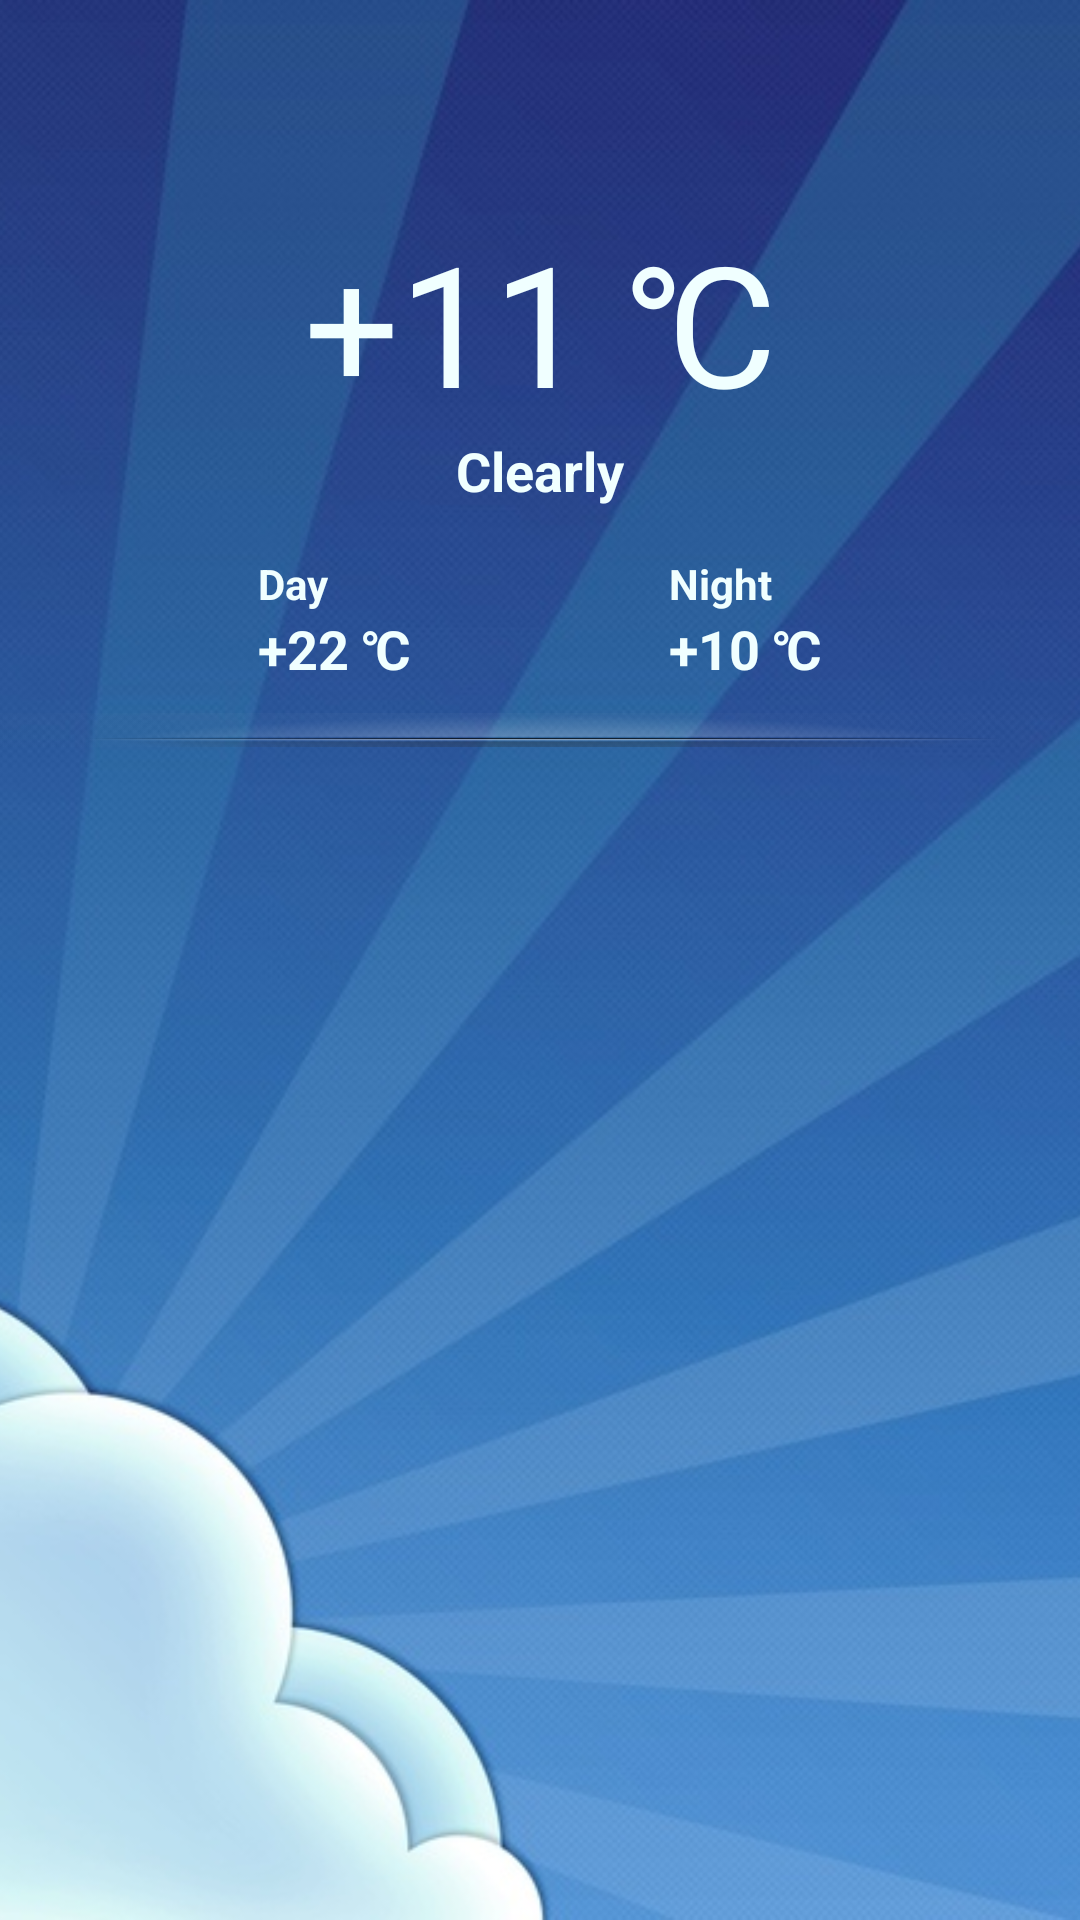

The Android layout XML behind this screen, and the referenced resources:
<!-- AndroidManifest.xml: application theme WeatherAppTheme -->
<!-- res/layout/fragment_weather.xml -->
<?xml version="1.0" encoding="utf-8"?>
<android.support.constraint.ConstraintLayout xmlns:android="http://schemas.android.com/apk/res/android"
    xmlns:app="http://schemas.android.com/apk/res-auto"
    xmlns:tools="http://schemas.android.com/tools"
    android:layout_width="match_parent"
    android:layout_height="match_parent"
    android:theme="@style/WeatherFragmentTheme">

    <ImageView
        android:id="@+id/iv_background_image"
        style="@style/WeatherBackgroundImage"
        android:layout_width="match_parent"
        android:layout_height="match_parent"
        app:layout_constraintBottom_toBottomOf="parent"
        app:layout_constraintEnd_toEndOf="parent"
        app:layout_constraintStart_toStartOf="parent"
        app:layout_constraintTop_toTopOf="parent"
        app:srcCompat="@drawable/background"
        tools:ignore="ContentDescription" />

    <LinearLayout
        android:id="@+id/date_layout"
        android:layout_width="wrap_content"
        android:layout_height="wrap_content"
        android:orientation="vertical">

        <TextView
            android:id="@+id/week_day"
            style="@style/TinyLightText"
            android:layout_width="wrap_content"
            android:layout_height="wrap_content"
            android:layout_marginStart="@dimen/offset_small"
            android:layout_marginTop="@dimen/offset_small"
            app:layout_constraintStart_toStartOf="parent"
            app:layout_constraintTop_toTopOf="parent" />

        <TextView
            android:id="@+id/date"
            style="@style/TinyLightText"
            android:layout_width="wrap_content"
            android:layout_height="wrap_content"
            android:layout_marginStart="@dimen/offset_small"
            android:layout_marginTop="@dimen/offset_very_small"
            app:layout_constraintStart_toStartOf="parent"
            app:layout_constraintTop_toBottomOf="@+id/week_day" />


    </LinearLayout>

    <TextView
        android:id="@+id/tv_city"
        style="@style/TinyLightText"
        android:layout_width="wrap_content"
        android:layout_height="wrap_content"
        android:layout_marginEnd="@dimen/offset_small"
        android:layout_marginTop="@dimen/offset_small"
        app:layout_constraintEnd_toEndOf="parent"
        app:layout_constraintTop_toTopOf="parent" />

    <LinearLayout
        android:id="@+id/current_weather_layout"
        android:layout_width="wrap_content"
        android:layout_height="wrap_content"
        android:gravity="center_horizontal"
        android:orientation="vertical"
        app:layout_constraintEnd_toEndOf="parent"
        app:layout_constraintStart_toStartOf="parent"
        app:layout_constraintTop_toBottomOf="@+id/date_layout">

        <TextView
            android:id="@+id/current_weather"
            style="@style/MainTemperatureParam"
            android:layout_width="wrap_content"
            android:layout_height="wrap_content"
            android:layout_marginTop="@dimen/offset_very_small"
            android:drawableStart="@drawable/weather_clear_sun_big"
            android:text="@string/temperature_11" />

        <TextView
            android:id="@+id/cloudiness"
            style="@style/LittleLightText"
            android:layout_width="wrap_content"
            android:layout_height="wrap_content"
            android:text="@string/cloudiness_clearly"
            android:textStyle="bold" />

    </LinearLayout>

    <LinearLayout
        android:id="@+id/day_weather_layout"
        android:layout_width="wrap_content"
        android:layout_height="wrap_content"
        android:orientation="vertical"
        app:layout_constraintStart_toStartOf="parent"
        app:layout_constraintEnd_toStartOf="@id/night_weather_layout"
        app:layout_constraintTop_toBottomOf="@+id/current_weather_layout">

        <TextView
            android:id="@+id/title_day"
            style="@style/TinyLightText"
            android:layout_width="wrap_content"
            android:layout_height="wrap_content"
            android:layout_marginTop="@dimen/offset_small"
            android:text="@string/time_of_day_day"
            app:layout_constraintStart_toStartOf="parent"
            app:layout_constraintTop_toBottomOf="@+id/current_weather_layout" />

        <TextView
            android:id="@+id/temperature_day"
            style="@style/LittleLightText"
            android:layout_width="wrap_content"
            android:layout_height="wrap_content"
            android:drawableBottom="@drawable/weather_cloudy_sun_small"
            android:text="@string/temperature_22"
            app:layout_constraintEnd_toStartOf="@+id/cloudiness"
            app:layout_constraintStart_toStartOf="parent"
            app:layout_constraintTop_toBottomOf="@+id/title_day" />

    </LinearLayout>

    <LinearLayout
        android:id="@+id/night_weather_layout"
        android:layout_width="wrap_content"
        android:layout_height="wrap_content"
        android:orientation="vertical"
        app:layout_constraintEnd_toEndOf="parent"
        app:layout_constraintStart_toEndOf="@id/day_weather_layout"
        app:layout_constraintTop_toBottomOf="@+id/current_weather_layout">

        <TextView
            android:id="@+id/title_night"
            style="@style/TinyLightText"
            android:layout_width="wrap_content"
            android:layout_height="wrap_content"
            android:layout_marginTop="@dimen/offset_small"
            android:text="@string/time_of_day_night"
            app:layout_constraintEnd_toEndOf="parent"
            app:layout_constraintStart_toEndOf="@+id/cloudiness"
            app:layout_constraintTop_toBottomOf="@id/current_weather_layout" />

        <TextView
            android:id="@+id/temperature_night"
            style="@style/LittleLightText"
            android:layout_width="wrap_content"
            android:layout_height="wrap_content"
            android:drawableBottom="@drawable/weather_cloudy_moon_small"
            android:text="@string/temperature_10"
            app:layout_constraintEnd_toEndOf="parent"
            app:layout_constraintStart_toEndOf="@+id/cloudiness"
            app:layout_constraintTop_toBottomOf="@+id/title_night" />

    </LinearLayout>

    <ImageView
        android:id="@+id/divider"
        android:layout_width="match_parent"
        android:layout_height="wrap_content"
        app:layout_constraintEnd_toEndOf="parent"
        app:layout_constraintStart_toStartOf="parent"
        app:layout_constraintTop_toBottomOf="@+id/day_weather_layout"
        app:srcCompat="@drawable/divider"
        tools:ignore="ContentDescription" />

    <LinearLayout
        android:id="@+id/param_titles"
        android:layout_width="wrap_content"
        android:layout_height="wrap_content"
        android:orientation="vertical"
        app:layout_constraintStart_toStartOf="parent"
        app:layout_constraintEnd_toStartOf="@id/param_values"
        app:layout_constraintTop_toBottomOf="@+id/divider"
        app:layout_constraintBottom_toBottomOf="parent">

        <TextView
            android:id="@+id/tv_title_wind"
            style="@style/TinyDarkText"
            android:layout_width="wrap_content"
            android:layout_height="wrap_content"
            android:layout_marginTop="@dimen/offset_small"
            android:text="@string/title_wind"
            android:visibility="gone" />

        <TextView
            android:id="@+id/tv_title_pressure"
            style="@style/TinyDarkText"
            android:layout_width="wrap_content"
            android:layout_height="wrap_content"
            android:layout_marginTop="@dimen/offset_very_small"
            android:text="@string/title_pressure"
            android:textStyle="bold"
            android:visibility="gone" />

        <TextView
            android:id="@+id/tv_title_humidity"
            style="@style/TinyDarkText"
            android:layout_width="wrap_content"
            android:layout_height="wrap_content"
            android:layout_marginTop="@dimen/offset_very_small"
            android:text="@string/title_humidity"
            android:visibility="gone" />
    </LinearLayout>

    <LinearLayout
        android:id="@+id/param_values"
        android:layout_width="wrap_content"
        android:layout_height="wrap_content"
        android:orientation="vertical"
        android:gravity="end"
        app:layout_constraintStart_toEndOf="@id/param_titles"
        app:layout_constraintEnd_toEndOf="parent"
        app:layout_constraintTop_toBottomOf="@+id/divider"
        app:layout_constraintBottom_toBottomOf="parent">

        <TextView
            android:id="@+id/tv_wind"
            style="@style/TinyLightText"
            android:layout_width="wrap_content"
            android:layout_height="wrap_content"
            android:layout_marginTop="@dimen/offset_small"
            android:text="@string/wind_calm"
            android:visibility="gone" />

        <TextView
            android:id="@+id/tv_pressure"
            style="@style/TinyLightText"
            android:layout_width="wrap_content"
            android:layout_height="wrap_content"
            android:layout_marginTop="@dimen/offset_very_small"
            android:text="@string/pressure_759"
            android:visibility="gone" />

        <TextView
            android:id="@+id/tv_humidity"
            style="@style/TinyLightText"
            android:layout_width="wrap_content"
            android:layout_height="wrap_content"
            android:layout_marginTop="@dimen/offset_very_small"
            android:text="@string/humidity_93"
            android:visibility="gone" />

    </LinearLayout>

</android.support.constraint.ConstraintLayout>
<!-- resources referenced by this layout -->
<resources>
  <dimen name="offset_small">16dp</dimen>
  <dimen name="offset_very_small">8dp</dimen>
  <!-- drawable background: jpg bitmap (drawable, 138373 bytes) -->
  <!-- drawable divider: png bitmap (drawable, 6017 bytes) -->
  <string name="cloudiness_clearly">Clearly</string>
  <string name="humidity_93">93%</string>
  <string name="pressure_759">759 mm Hg</string>
  <string name="temperature_10">+10 ℃</string>
  <string name="temperature_11">+11 ℃</string>
  <string name="temperature_22">+22 ℃</string>
  <string name="time_of_day_day">Day</string>
  <string name="time_of_day_night">Night</string>
  <string name="title_humidity">Humidity</string>
  <string name="title_pressure">Pressure</string>
  <string name="title_wind">Wind</string>
  <string name="wind_calm">Calm</string>
  <style name="LittleLightText">
          <item name="android:textSize">@dimen/text_little</item>
          <item name="android:textStyle">bold</item>
      </style>
  <style name="MainTemperatureParam">
          <item name="android:textSize">@dimen/text_very_big</item>
          <item name="android:gravity">center_vertical</item>
      </style>
  <style name="TinyDarkText">
          <item name="android:textSize">@dimen/text_tiny</item>
          <item name="android:textStyle">bold</item>
          <item name="android:textColor">@color/colorAccent</item>
      </style>
  <style name="TinyLightText">
          <item name="android:textSize">@dimen/text_tiny</item>
          <item name="android:textStyle">bold</item>
      </style>
  <style name="WeatherBackgroundImage">
          <item name="android:foreground">@color/filterMedium</item>
          <item name="android:scaleType">centerCrop</item>
      </style>
  <style name="WeatherFragmentTheme" parent="WeatherAppTheme">
          <item name="android:textColor">@color/colorAzure</item>
      </style>
  <style name="WeatherAppTheme" parent="Theme.AppCompat.Light.DarkActionBar">
          <item name="colorPrimary">@color/colorPrimary</item>
          <item name="colorPrimaryDark">@color/colorPrimaryDark</item>
          <item name="colorAccent">@color/colorAccent</item>
          <item name="windowActionBar">false</item>
          <item name="windowNoTitle">true</item>
      </style>
  <dimen name="text_little">18sp</dimen>
  <dimen name="text_very_big">56sp</dimen>
  <dimen name="text_tiny">14sp</dimen>
  <color name="colorAccent">#FF6D00</color>
  <color name="colorAzure">#F0FFFF</color>
  <color name="colorPrimary">#03A9F4</color>
  <color name="colorPrimaryDark">#0288D1</color>
</resources>
